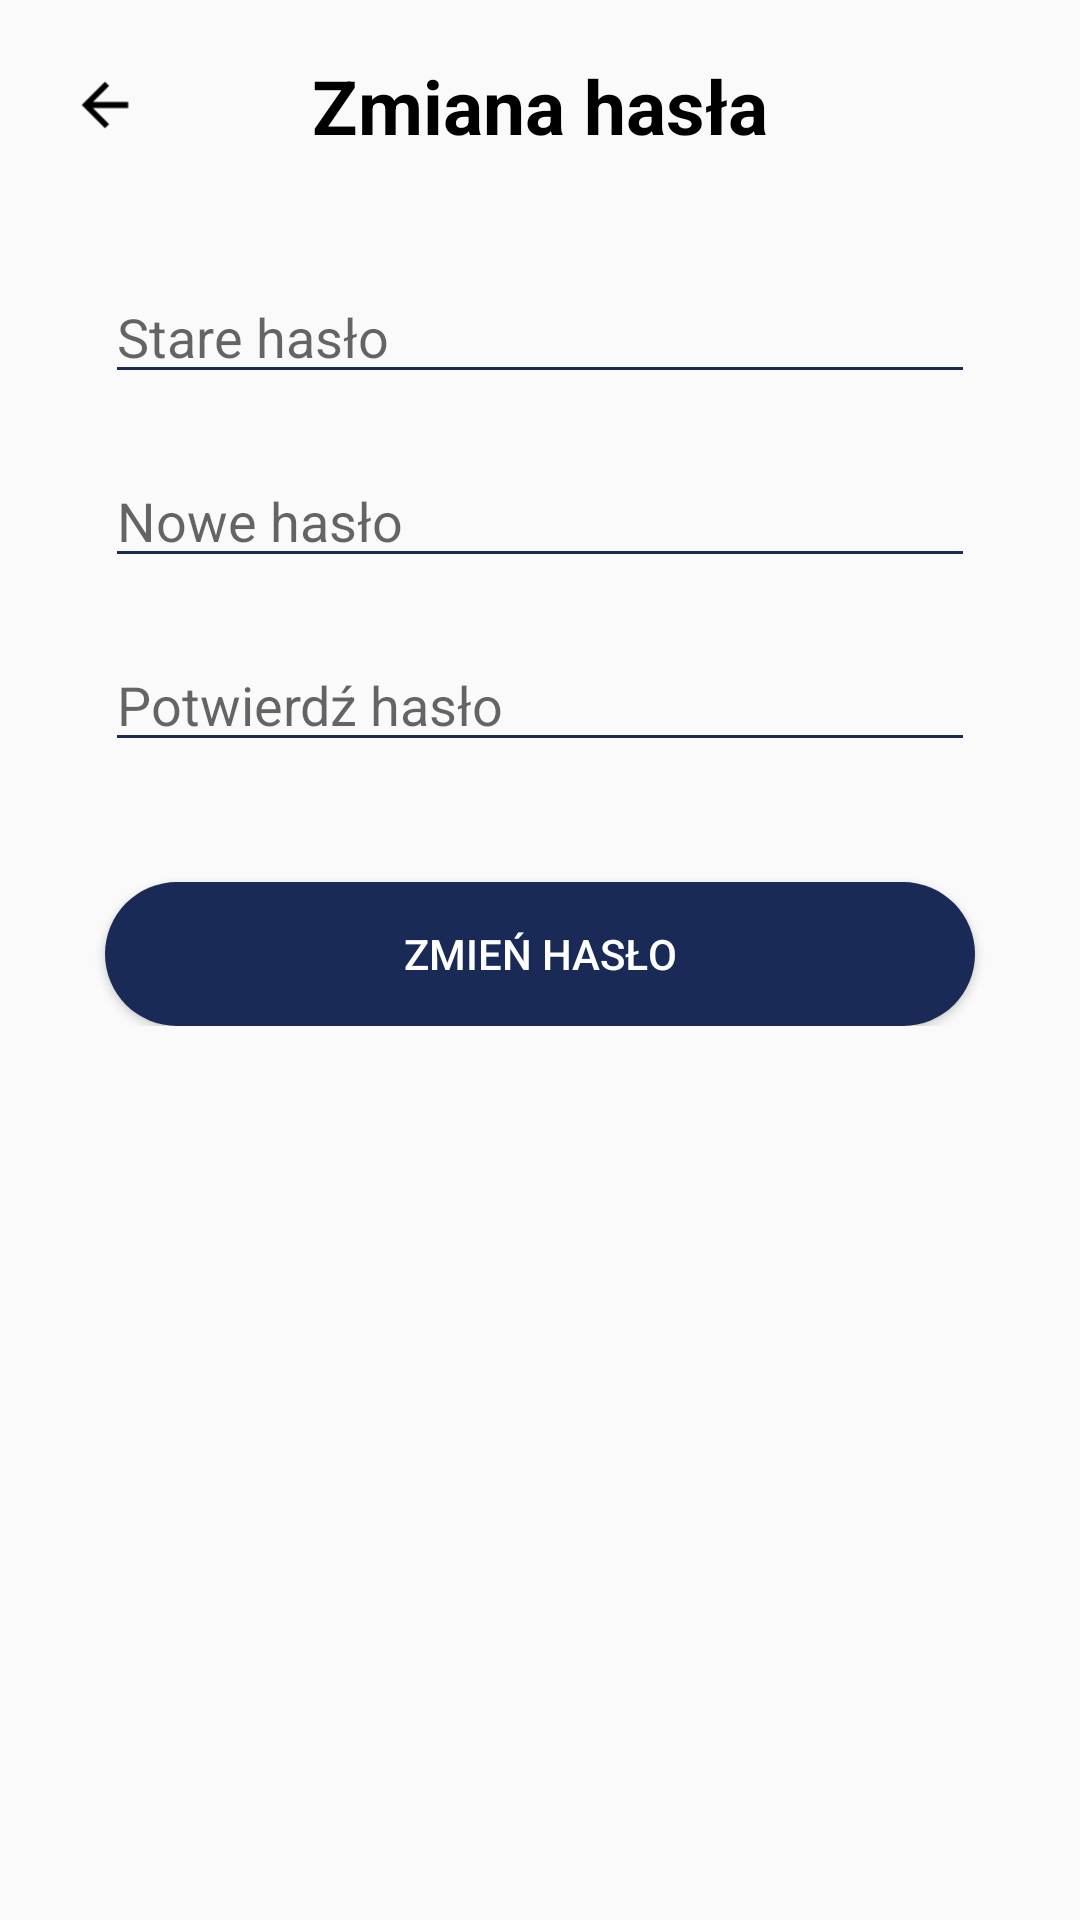

Reconstruct the res/layout file that produces this screen, plus the resources it refers to.
<!-- AndroidManifest.xml: application theme Theme.Learning_activity -->
<!-- res/layout/activity_change_password.xml -->
<?xml version="1.0" encoding="utf-8"?>
<RelativeLayout xmlns:android="http://schemas.android.com/apk/res/android"
    xmlns:app="http://schemas.android.com/apk/res-auto"
    xmlns:tools="http://schemas.android.com/tools"
    android:layout_width="match_parent"
    android:layout_height="match_parent"
    android:padding="15dp"
    tools:context=".Activities.RegistrationActivity">

    <LinearLayout
        android:id="@+id/linearLayout"
        android:layout_width="match_parent"
        android:layout_height="wrap_content">

        <androidx.constraintlayout.widget.ConstraintLayout
            android:layout_width="match_parent"
            android:layout_height="wrap_content">
            <TextView
                android:layout_width="match_parent"
                android:layout_height="wrap_content"
                android:text="Zmiana hasła"
                android:layout_gravity="center"
                android:textColor="@color/black"
                android:textSize="25dp"
                android:textStyle="bold"
                android:textAlignment="center"
                app:layout_constraintRight_toRightOf="parent"
                app:layout_constraintLeft_toLeftOf="parent"
                app:layout_constraintTop_toTopOf="parent"
                app:layout_constraintBottom_toBottomOf="parent"/>

            <ImageView
                android:id="@+id/backBT"
                android:layout_width="40dp"
                android:layout_height="40dp"
                app:srcCompat="@drawable/back_foreground"
                android:layout_gravity="center_vertical"
                app:layout_constraintTop_toTopOf="parent"
                app:layout_constraintBottom_toBottomOf="parent"/>
        </androidx.constraintlayout.widget.ConstraintLayout>
    </LinearLayout>

    <LinearLayout
        android:id="@+id/editLayout"
        android:layout_width="match_parent"
        android:layout_height="wrap_content"
        android:layout_below="@+id/linearLayout"
        android:layout_marginTop="15dp"
        android:orientation="vertical">

        <EditText
            android:id="@+id/oldPassEDT"
            android:layout_width="match_parent"
            android:layout_height="wrap_content"
            android:layout_marginHorizontal="20dp"
            android:layout_marginTop="20dp"
            android:backgroundTint="@color/dark_blue"
            android:hint="Stare hasło" />

        <EditText
            android:id="@+id/newPassEDT"
            android:layout_width="match_parent"
            android:layout_height="wrap_content"
            android:layout_marginHorizontal="20dp"
            android:layout_marginTop="20dp"
            android:backgroundTint="@color/dark_blue"
            android:hint="Nowe hasło" />
        <EditText
            android:id="@+id/confirmPassEDT"
            android:layout_width="match_parent"
            android:layout_height="wrap_content"
            android:layout_marginHorizontal="20dp"
            android:layout_marginTop="20dp"
            android:backgroundTint="@color/dark_blue"
            android:hint="Potwierdź hasło" />

        <Button
            android:id="@+id/changePassBT"
            android:layout_width="match_parent"
            android:layout_height="wrap_content"
            android:layout_below="@id/hasloEDT"
            android:layout_marginHorizontal="20dp"
            android:layout_marginTop="40dp"
            android:background="@drawable/okragly_przycisk"
            android:text="Zmień hasło"
            android:textColor="@color/white" />
    </LinearLayout>

</RelativeLayout>
<!-- resources referenced by this layout -->
<resources>
  <color name="black">#FF000000</color>
  <color name="dark_blue">#192A56</color>
  <color name="white">#FFFFFFFF</color>
  <!-- drawable back_foreground (drawable) -->
  <vector xmlns:android="http://schemas.android.com/apk/res/android"
      android:width="108dp"
      android:height="108dp"
      android:viewportWidth="24"
      android:viewportHeight="24"
      android:tint="#000000"
      android:autoMirrored="true">
    <group android:scaleX="0.58"
        android:scaleY="0.58"
        android:translateX="5.04"
        android:translateY="5.04">
      <path
          android:fillColor="@android:color/black"
          android:pathData="M20,11H7.83l5.59,-5.59L12,4l-8,8 8,8 1.41,-1.41L7.83,13H20v-2z"/>
    </group>
  </vector>
  <!-- drawable okragly_przycisk (drawable) -->
  <?xml version="1.0" encoding="utf-8"?>
  <shape android:shape="rectangle" xmlns:android="http://schemas.android.com/apk/res/android">
      <corners android:radius="300dp"/>
      <solid android:color="@color/dark_blue"/>
  </shape>
  <style name="Theme.Learning_activity" parent="Base.Theme.Learning_activity" />
  <style name="Base.Theme.Learning_activity" parent="Theme.AppCompat.DayNight.NoActionBar">
          
          <item name="colorPrimary">@color/green_blue</item>
          <item name="colorPrimaryVariant">@color/dark_blue</item>
          <item name="colorOnPrimary">@color/white</item>
  
          
      </style>
  <color name="green_blue">#0A3D62</color>
</resources>
